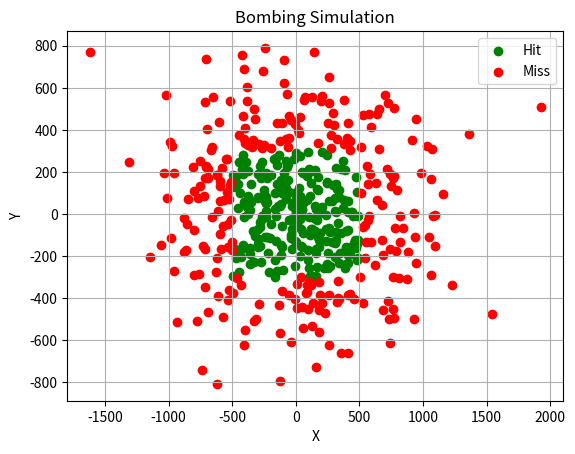

Source code (Python):

import numpy as np
import matplotlib.pyplot as plt

# 1. Simulation settings
sorties = 50
bombs = 10
N = sorties * bombs

# 2. Generate normal random numbers
np.random.seed(42)

zx = np.random.normal(0, 1, N)
zy = np.random.normal(0, 1, N)

# 3. Calculate bomb strike coordinates
x = 500 * zx
y = 300 * zy

# 4. Check hit or miss
hit = (abs(x) <= 500) & (abs(y) <= 300)

# 5. Count hits and misses
total_hits = np.sum(hit)
total_misses = N - total_hits

# 6. Calculate hit percentage
percentage = (total_hits / N) * 100

print("Total Bombs:", N)
print("Number of Hits:", total_hits)
print("Number of Misses:", total_misses)
print("Percentage of Hits:", percentage, "%")

# 7. Plot the bomb strikes

# Plot
plt.scatter(x[hit], y[hit], color='green', label='Hit')
plt.scatter(x[~hit], y[~hit], color='red', label='Miss')

plt.xlabel("X")
plt.ylabel("Y")
plt.title("Bombing Simulation")

plt.legend()
plt.grid()
plt.show()
